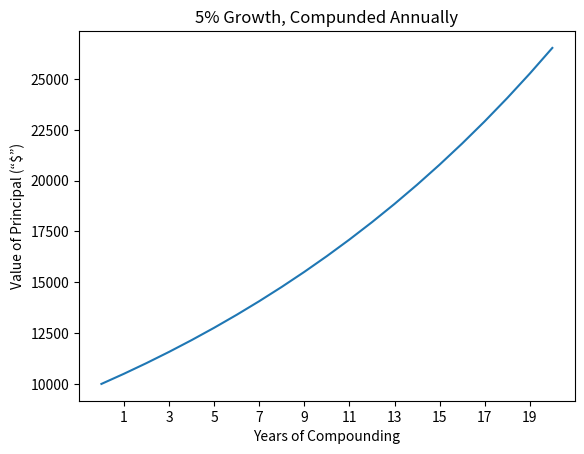

Here is the Python script that generated this plot:
# from matplotlib import pylab as plt
# import random
#
# x = range(1, 121)
# y = [random.randint(20, 35) for i in range(120)]
# plt.plot(x, y)
# # 调整x轴刻度
# _x = list(x)[::10]
# _xtick_labels = ["hello{}".format(i) for i in _x]
# plt.xticks(_x[::2], _xtick_labels[::2], rotation=70)  # 间隔取值，再旋转70度
# plt.show()

"""
1.设置图片大小、分辨率
pylab.figure(figsize=(20,8),dpi=80)
2.保存到本地
plt.savefig("./sig_size.png")
3.加标题信息
pylab.title('5% Growth, Compunded Annually') #5%年复合增长率
pylab.xlabel('Years of Compounding') #年总数
pylab.ylabel('Value of Principal (“$”)') #本金价值/总钱数
4.调整xy轴刻度的间距、将int换成str格式内容
pylab.xticks(range(2,20,2))
---------------------------------------------------------
_x = list(x)[::10]
_xtick_labels = ["hello{}".format(i) for i in _x]
plt.xticks(_x[::2], _xtick_labels[::2], rotation=70) #间隔取值，再旋转70度
5.修改线条的样式
6.特殊点标记
7.加水印
"""

"""
实例：一笔10000元的投资，年回报率是5%，20年后能拿到多少钱？
"""
import pylab

principal = 10000
interestRate = 0.05
years = 20
values = []
for i in range(years + 1):
    values.append(principal)
    principal += principal * interestRate

pylab.plot(values)
pylab.title('5% Growth, Compunded Annually')  # 5%年复合增长率
pylab.xlabel('Years of Compounding')  # 年总数
pylab.ylabel('Value of Principal (“$”)')  # 本金价值/总钱数


pylab.xticks(range(1, 21, 2))
pylab.show()
